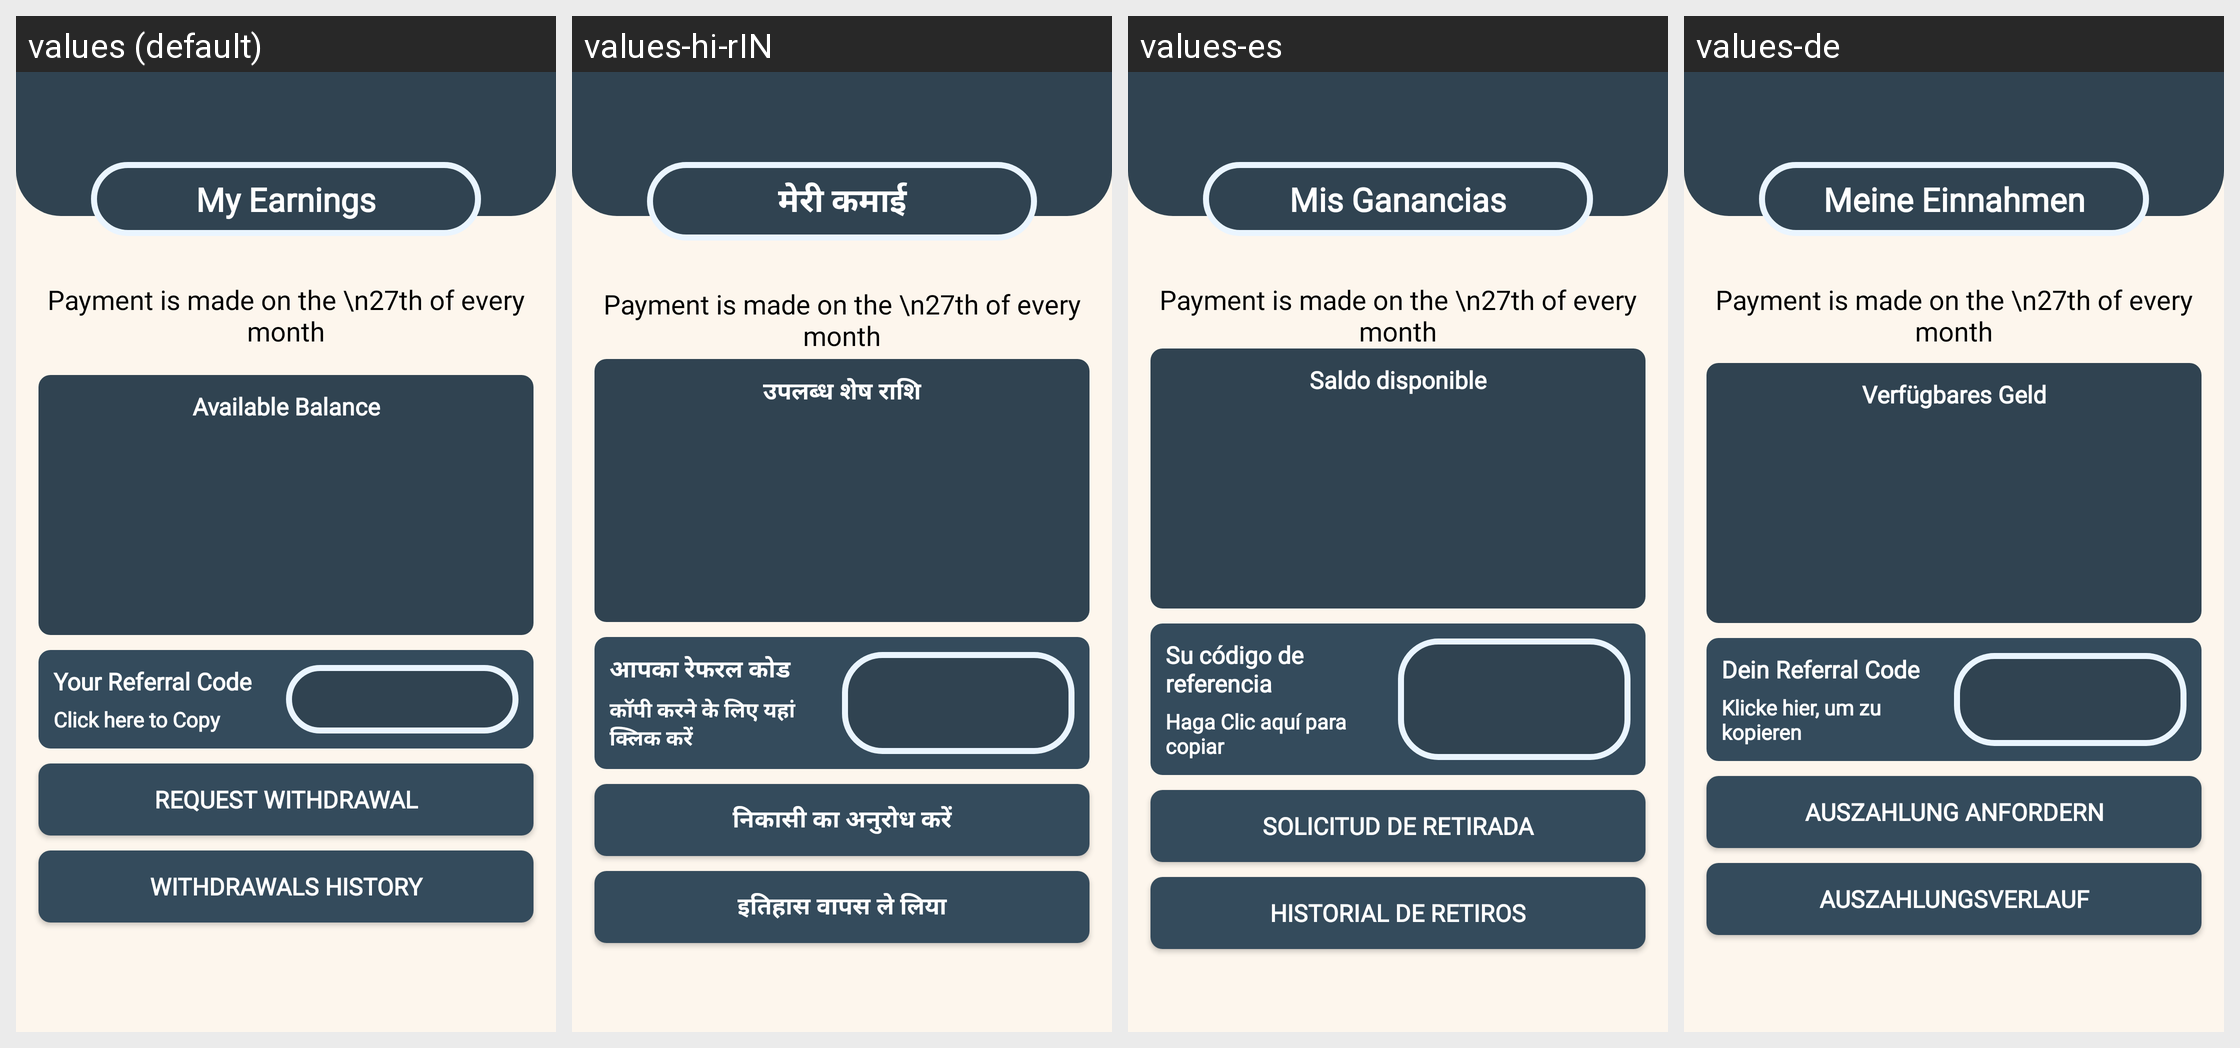

For this localized Android screen grid, give each drawn string resource with its value in every locale shown.
Android screen res/layout/activity_earnings.xml rendered under 4 locales, left to right: values (default), values-hi-rIN, values-es, values-de. Device: Nexus 5 (rendered at 1080×1920; each locale shown at half size, 540×960, under a caption strip naming it); theme AppTheme.
Other locales in the repository, not shown: values-fr, values-tr-rTR.
Strings drawn on this screen, with the default value and each locale's value (text and hints the layout hard-codes, and strings that could not be matched under every locale, appear in the picture but are not listed):

earnings_activity_my_earnings
  values: My Earnings
  values-hi-rIN: मेरी कमाई
  values-es: Mis Ganancias
  values-de: Meine Einnahmen

earnings_activity_balance
  values: Available Balance
  values-hi-rIN: उपलब्ध शेष राशि
  values-es: Saldo disponible
  values-de: Verfügbares Geld

earnings_activity_refe_code
  values: Your Referral Code
  values-hi-rIN: आपका रेफरल कोड
  values-es: Su código de referencia
  values-de: Dein Referral Code

earnings_activity_click_to_copy
  values: Click here to Copy
  values-hi-rIN: कॉपी करने के लिए यहां क्लिक करें
  values-es: Haga Clic aquí para copiar
  values-de: Klicke hier, um zu kopieren

earnings_activity_request_with
  values: Request Withdrawal
  values-hi-rIN: निकासी का अनुरोध करें
  values-es: Solicitud de retirada
  values-de: Auszahlung anfordern

earnings_activity_withdrawals_history
  values: Withdrawals History
  values-hi-rIN: इतिहास वापस ले लिया
  values-es: Historial de retiros
  values-de: Auszahlungsverlauf
